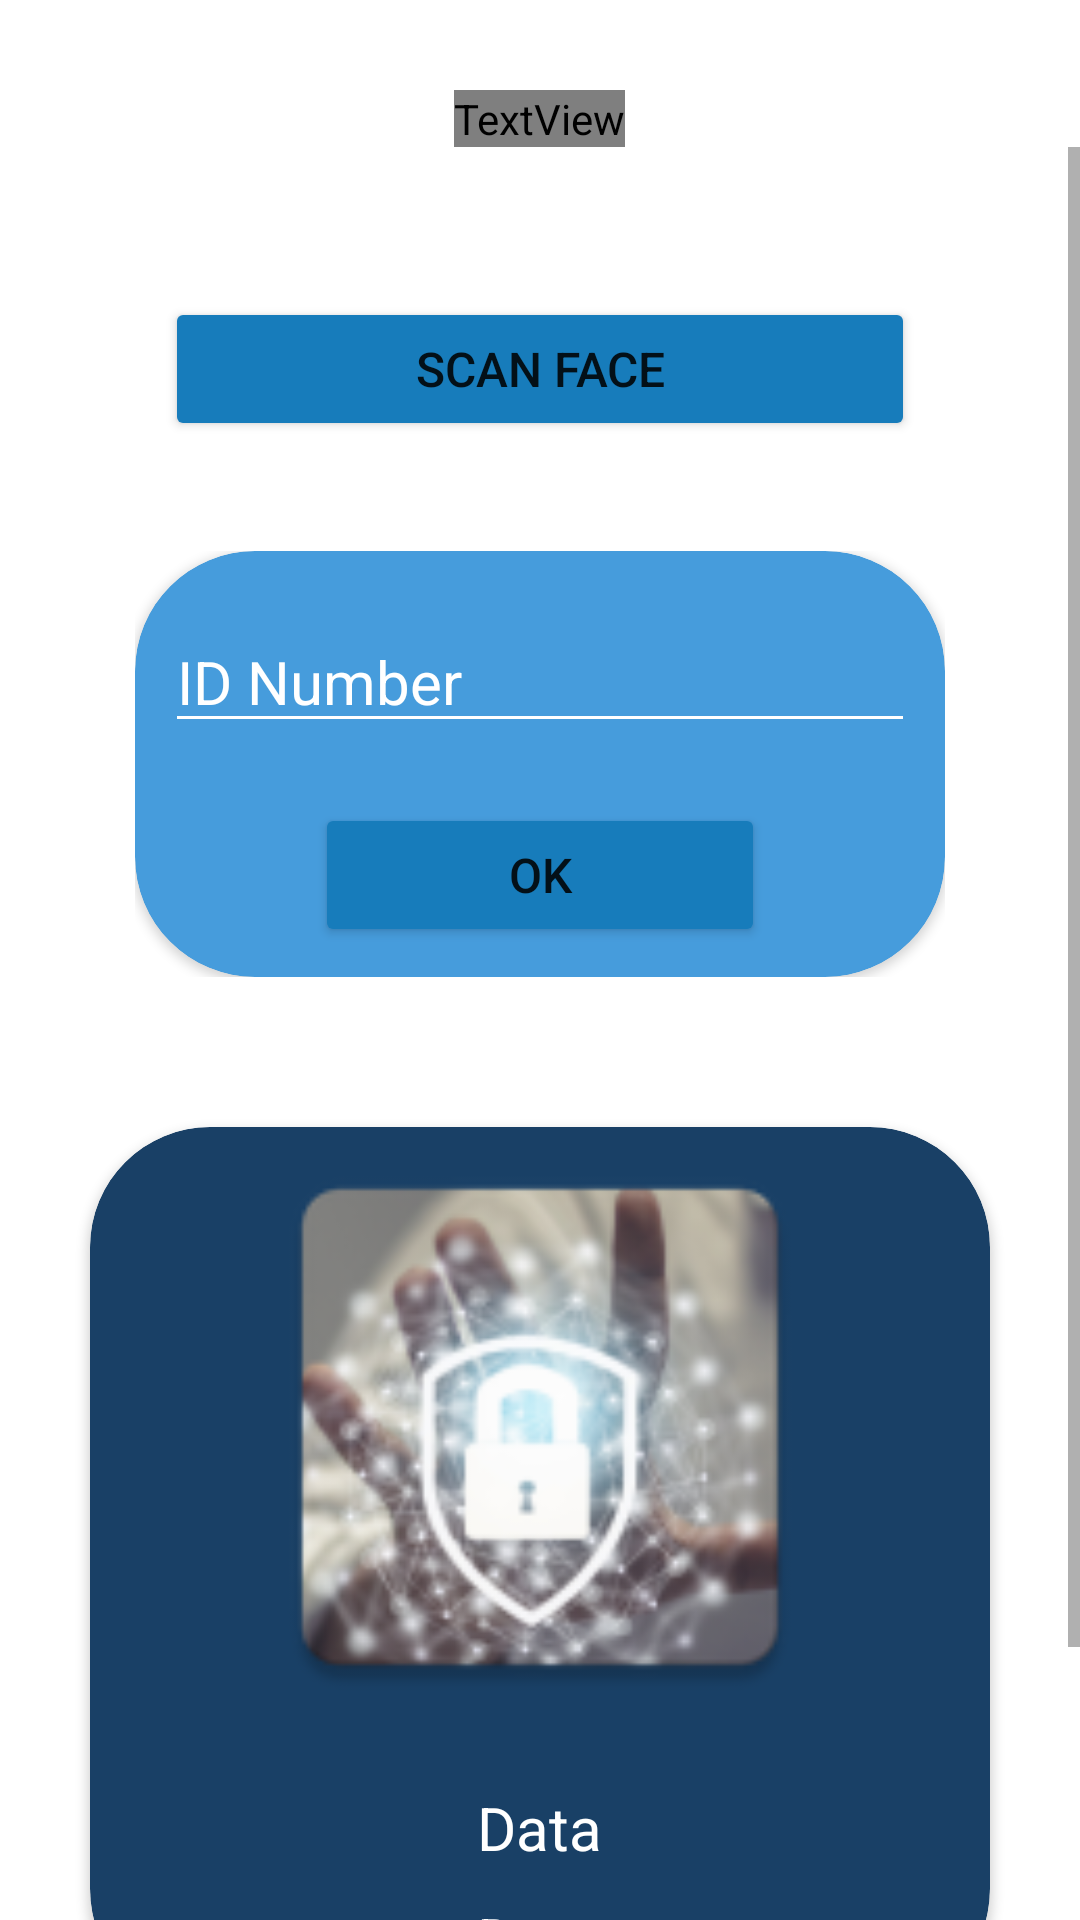

Android layout source for this screen:
<!-- AndroidManifest.xml: application theme Theme.CallingAllVisitors -->
<!-- res/layout/fragment_exiting_visitor.xml -->
<?xml version="1.0" encoding="utf-8"?>
<FrameLayout xmlns:android="http://schemas.android.com/apk/res/android"
    xmlns:tools="http://schemas.android.com/tools"
    android:layout_width="match_parent"
    android:layout_height="match_parent"
    xmlns:app="http://schemas.android.com/apk/res-auto"
    tools:context=".ExitingVisitor">

    
    <ImageView
        android:layout_width="match_parent"
        android:layout_height="match_parent"
        android:src="@drawable/bg4"
        android:scaleType="centerCrop"/>

    <LinearLayout
        android:orientation="vertical"
        android:layout_width="fill_parent"
        android:layout_height="fill_parent">

        <LinearLayout
            android:layout_width="match_parent"
            android:layout_height="wrap_content"
            android:gravity="center"
            android:orientation="vertical"
            android:paddingTop="30dp">

            <TextView
                android:layout_width="wrap_content"
                android:layout_height="wrap_content"
                android:fontFamily="@font/audiowide"
                android:text="Exiting Visitor"
                android:textColor="@color/white"
                android:textSize="40dp"
                android:textAlignment="center"/>
        </LinearLayout>

        <ScrollView
            android:layout_width="match_parent"
            android:layout_height="match_parent">
        <LinearLayout
            android:layout_width="match_parent"
            android:layout_height="match_parent"
            android:orientation="vertical"
            android:gravity="center|top">

            <LinearLayout
                android:layout_width="match_parent"
                android:layout_height="wrap_content"
                android:gravity="center|left"
                android:paddingBottom="50dp"
                android:paddingTop="50dp"
                android:orientation="vertical"
                >
                <LinearLayout
                    android:layout_width="match_parent"
                    android:layout_height="wrap_content"
                    android:orientation="vertical"
                    android:gravity="center">

                    <LinearLayout
                        android:layout_width="wrap_content"
                        android:layout_height="wrap_content"
                        android:gravity="center"
                        android:orientation="vertical">
                        <Button
                            android:id="@+id/scanEVface"
                            android:layout_width="250dp"
                            android:layout_height="wrap_content"
                            android:backgroundTint="#177cbb"
                            android:text="Scan Face"
                            android:textSize="16dp"/>

                        <LinearLayout
                            android:layout_width="match_parent"
                            android:layout_height="wrap_content"
                            android:paddingTop="5dp"
                            android:gravity="center">

                            <TextView
                                android:layout_width="wrap_content"
                                android:layout_height="wrap_content"
                                android:text="Manually Enter Data"
                                android:textColor="@color/white"
                                android:clickable="true"
                                android:textSize="16dp"/>
                        </LinearLayout>
                    </LinearLayout>
                    <LinearLayout
                        android:id="@+id/DataExitingVisitor"
                        android:layout_width="wrap_content"
                        android:layout_height="wrap_content"
                        android:paddingTop="10dp"
                        android:visibility="visible">

                        <androidx.cardview.widget.CardView
                            android:layout_width="wrap_content"
                            android:layout_height="wrap_content"
                            app:cardCornerRadius="40dp"
                            android:backgroundTint="#469cdc">

                            <LinearLayout
                                android:layout_width="match_parent"
                                android:layout_height="match_parent"
                                android:orientation="vertical">

                                <LinearLayout
                                    android:layout_width="wrap_content"
                                    android:layout_height="wrap_content"
                                    android:paddingTop="20dp"
                                    android:paddingLeft="10dp"
                                    android:paddingRight="10dp"
                                    >

                                    <EditText
                                        android:layout_width="250dp"
                                        android:layout_height="wrap_content"
                                        android:backgroundTint="@color/white"
                                        android:hint="ID Number"
                                        android:textColor="@color/white"
                                        android:textColorHint="@color/white"
                                        android:textSize="20dp"/>
                                </LinearLayout>

                                <LinearLayout
                                    android:layout_width="match_parent"
                                    android:layout_height="wrap_content"
                                    android:gravity="center"
                                    android:orientation="vertical"
                                    android:paddingTop="20dp"
                                    android:paddingBottom="10dp">


                                    <LinearLayout
                                        android:layout_width="wrap_content"
                                        android:layout_height="wrap_content"
                                        >
                                        <Button
                                            android:id="@+id/confirmExitingIDBtn"
                                            android:layout_width="150dp"
                                            android:layout_height="wrap_content"
                                            android:backgroundTint="#177cbb"
                                            android:text="Ok"
                                            android:textSize="16dp"/>
                                    </LinearLayout>

                                </LinearLayout>

                            </LinearLayout>

                        </androidx.cardview.widget.CardView>
                    </LinearLayout>

                </LinearLayout>

            </LinearLayout>

            <androidx.cardview.widget.CardView
                android:layout_width="300dp"
                android:layout_height="wrap_content"
                app:cardCornerRadius="40dp"
                android:backgroundTint="#194066">

                <LinearLayout
                    android:layout_width="match_parent"
                    android:layout_height="match_parent"
                    android:gravity="center"
                    android:orientation="vertical">

                    <LinearLayout
                        android:layout_width="wrap_content"
                        android:layout_height="wrap_content"
                        android:gravity="center"
                        android:orientation="vertical">

                        <ImageView
                            android:layout_width="200dp"
                            android:layout_height="200dp"
                            android:src="@mipmap/ic_launcher" />


                    </LinearLayout>
                    <LinearLayout
                        android:layout_width="wrap_content"
                        android:layout_height="wrap_content"
                        android:gravity="center"
                        android:orientation="vertical"
                        android:paddingTop="20dp">

                        <TextView
                            android:layout_width="wrap_content"
                            android:layout_height="wrap_content"
                            android:text="Data"
                            android:textColor="@color/white"
                            android:clickable="true"
                            android:textSize="20dp"/>


                    </LinearLayout>
                    <LinearLayout
                        android:layout_width="wrap_content"
                        android:layout_height="wrap_content"
                        android:gravity="center"
                        android:orientation="vertical"
                        android:paddingTop="20dp"
                        android:padding="10dp">

                        <TextView
                            android:layout_width="wrap_content"
                            android:layout_height="wrap_content"
                            android:text="Data"
                            android:textColor="@color/white"
                            android:clickable="true"
                            android:textSize="20dp"/>


                    </LinearLayout>

                </LinearLayout>

            </androidx.cardview.widget.CardView>

            <LinearLayout
                android:layout_width="match_parent"
                android:layout_height="wrap_content"
                android:gravity="center"
                android:orientation="horizontal"
                android:paddingTop="20dp"
                android:paddingBottom="10dp">
                <LinearLayout
                    android:layout_width="wrap_content"
                    android:layout_height="wrap_content"
                    android:paddingRight="10dp">
                    <Button
                        android:id="@+id/cancelExitVBtn"
                        android:layout_width="150dp"
                        android:layout_height="wrap_content"
                        android:backgroundTint="#177cbb"
                        android:text="Cancel"
                        android:textSize="16dp"/>
                </LinearLayout>

                <LinearLayout
                    android:layout_width="wrap_content"
                    android:layout_height="wrap_content"
                    android:paddingLeft="10dp">
                    <Button
                        android:id="@+id/confirmEVBtn"
                        android:layout_width="150dp"
                        android:layout_height="wrap_content"
                        android:backgroundTint="#177cbb"
                        android:text="Exit"
                        android:textSize="16dp"/>
                </LinearLayout>

            </LinearLayout>

        </LinearLayout>
        </ScrollView>
    </LinearLayout>

</FrameLayout>
<!-- resources referenced by this layout -->
<resources>
  <!-- mipmap ic_launcher: png bitmap (mipmap-hdpi, 10439 bytes) -->
  <style name="Theme.CallingAllVisitors" parent="Theme.MaterialComponents.DayNight.NoActionBar">
          
          <item name="colorPrimary">@color/purple_500</item>
          <item name="colorPrimaryVariant">@color/purple_700</item>
          <item name="colorOnPrimary">@color/white</item>
          
          <item name="colorSecondary">@color/teal_200</item>
          <item name="colorSecondaryVariant">@color/teal_700</item>
          <item name="colorOnSecondary">@color/black</item>
          
          <item name="android:statusBarColor" tools:targetApi="l">?attr/colorPrimaryVariant</item>
          
      </style>
  <!-- not gathered from this repository: default colours our renderer supplied (Android Studio template values) -->
  <color name="purple_500">#FF6200EE</color>
  <color name="purple_700">#FF3700B3</color>
  <color name="teal_200">#FF03DAC5</color>
  <color name="teal_700">#FF018786</color>
  <color name="black">#FF000000</color>
  <color name="white">#FFFFFFFF</color>
</resources>
